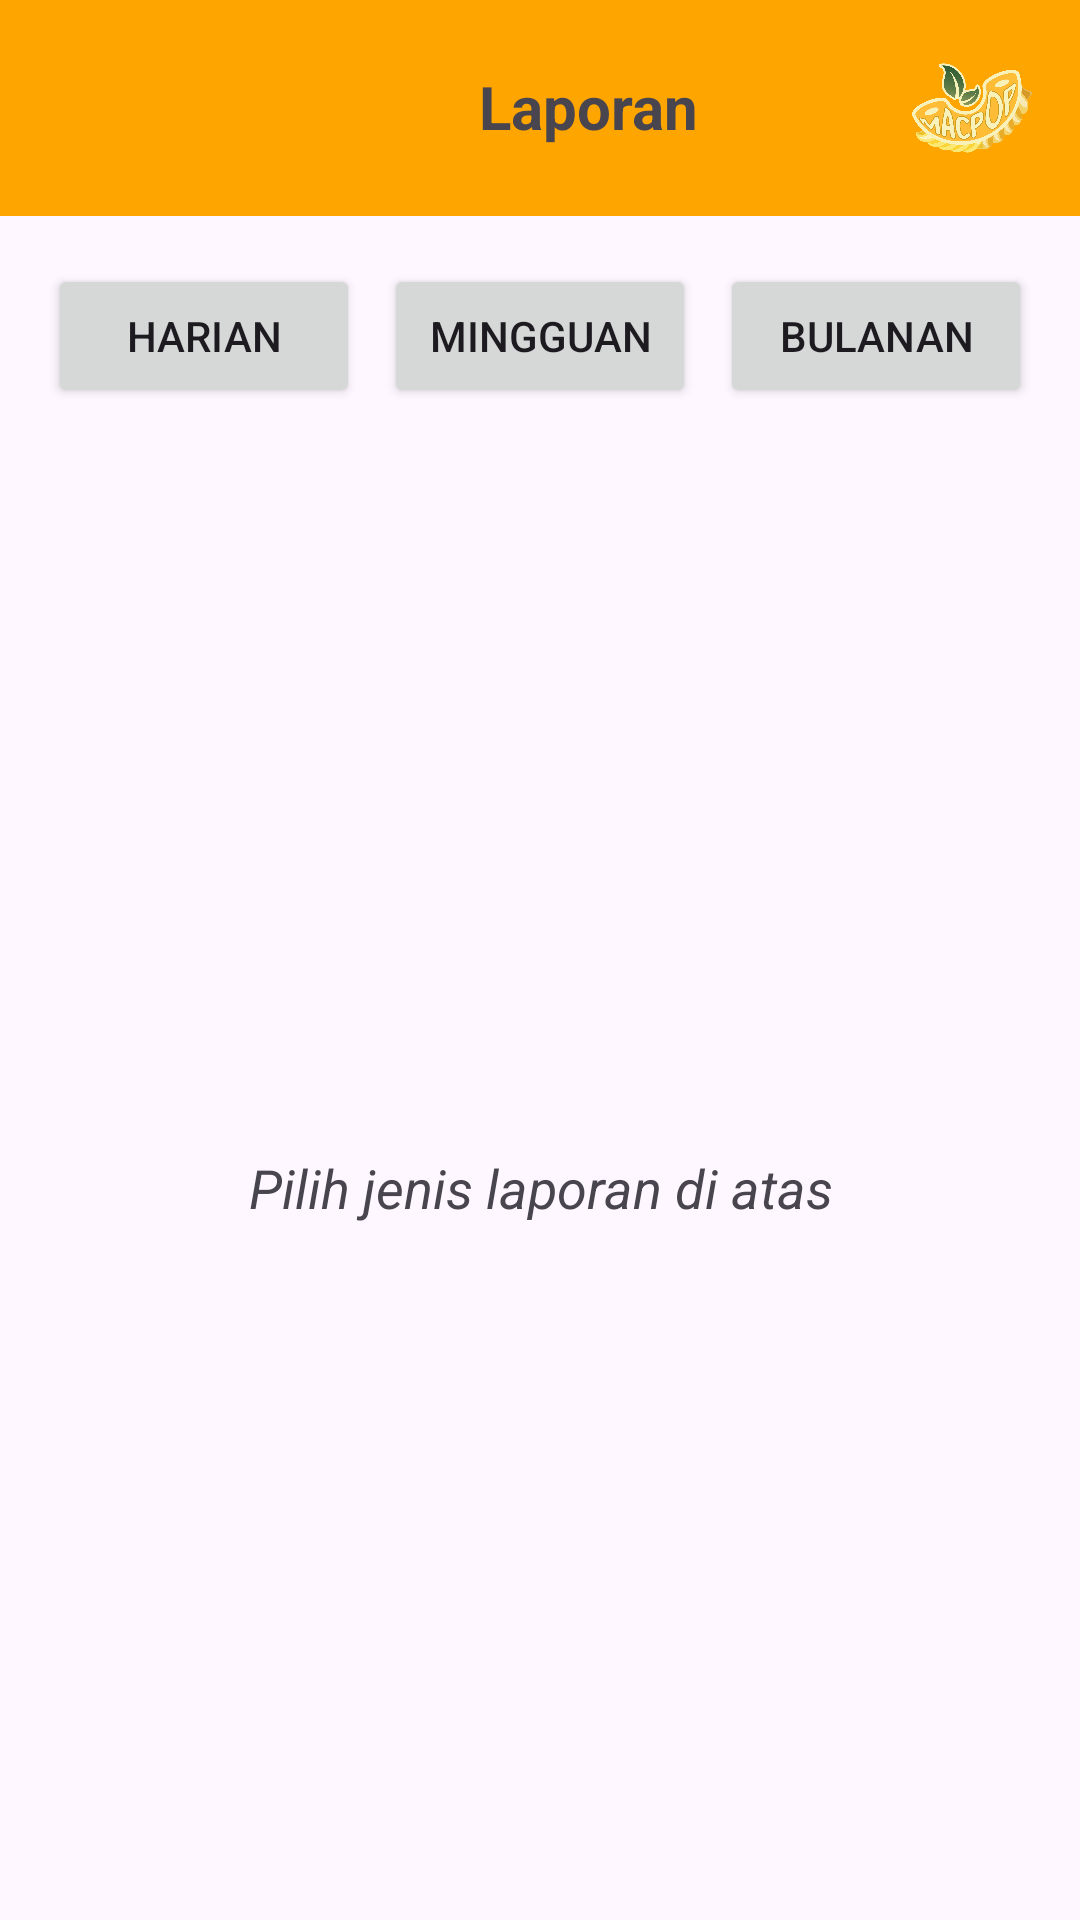

Write the Android layout XML for this screen, with the resource values it uses.
<!-- AndroidManifest.xml: application theme Theme.Macpop_uas -->
<!-- res/layout/activity_laporan.xml -->
<?xml version="1.0" encoding="utf-8"?>
<LinearLayout xmlns:android="http://schemas.android.com/apk/res/android"
    android:layout_width="match_parent"
    android:layout_height="match_parent"
    android:orientation="vertical">

    
    <LinearLayout
        android:id="@+id/header_layout"
        android:layout_width="match_parent"
        android:layout_height="wrap_content"
        android:orientation="horizontal"
        android:padding="16dp"
        android:background="@color/orange">

        <ImageButton
            android:id="@+id/btn_back"
            android:layout_width="40dp"
            android:layout_height="40dp"
            android:layout_marginStart="16dp"
            android:background="?attr/selectableItemBackground"
            android:contentDescription="Back"
            android:src="@drawable/back" />

        <TextView
            android:id="@+id/tv_title"
            android:layout_width="0dp"
            android:layout_height="wrap_content"
            android:layout_weight="1"
            android:text="Laporan"
            android:paddingTop="6dp"
            android:textSize="20sp"
            android:textStyle="bold"
            android:gravity="center"
            android:layout_marginStart="16dp"/>
        <ImageView
            android:layout_width="40dp"
            android:layout_height="40dp"
            android:src="@drawable/ic_logopng"
            />

    </LinearLayout>

    
    <LinearLayout
        android:id="@+id/options_layout"
        android:layout_width="match_parent"
        android:layout_height="wrap_content"
        android:orientation="horizontal"
        android:padding="16dp">

        <Button
            android:id="@+id/btn_harian"
            android:layout_width="0dp"
            android:layout_height="wrap_content"
            android:layout_weight="1"
            android:text="Harian"
            android:layout_marginEnd="8dp"/>

        <Button
            android:id="@+id/btn_mingguan"
            android:layout_width="0dp"
            android:layout_height="wrap_content"
            android:layout_weight="1"
            android:text="Mingguan"
            android:layout_marginEnd="8dp"/>

        <Button
            android:id="@+id/btn_bulanan"
            android:layout_width="0dp"
            android:layout_height="wrap_content"
            android:layout_weight="1"
            android:text="Bulanan"/>

    </LinearLayout>

    
    <FrameLayout
        android:id="@+id/container_layout"
        android:layout_width="match_parent"
        android:layout_height="0dp"
        android:layout_weight="1"
        android:padding="16dp">

        
        <TextView
            android:id="@+id/tv_placeholder"
            android:layout_width="match_parent"
            android:layout_height="match_parent"
            android:text="Pilih jenis laporan di atas"
            android:textSize="18sp"
            android:textStyle="italic"
            android:gravity="center"/>

        

    </FrameLayout>

</LinearLayout>
<!-- resources referenced by this layout -->
<resources>
  <color name="orange">#FFA500</color>
  <!-- drawable ic_logopng: png bitmap (drawable, 163890 bytes) -->
  <style name="Theme.Macpop_uas" parent="Base.Theme.Macpop_uas" />
  <style name="Base.Theme.Macpop_uas" parent="Theme.Material3.DayNight.NoActionBar">
          
          
      </style>
</resources>
